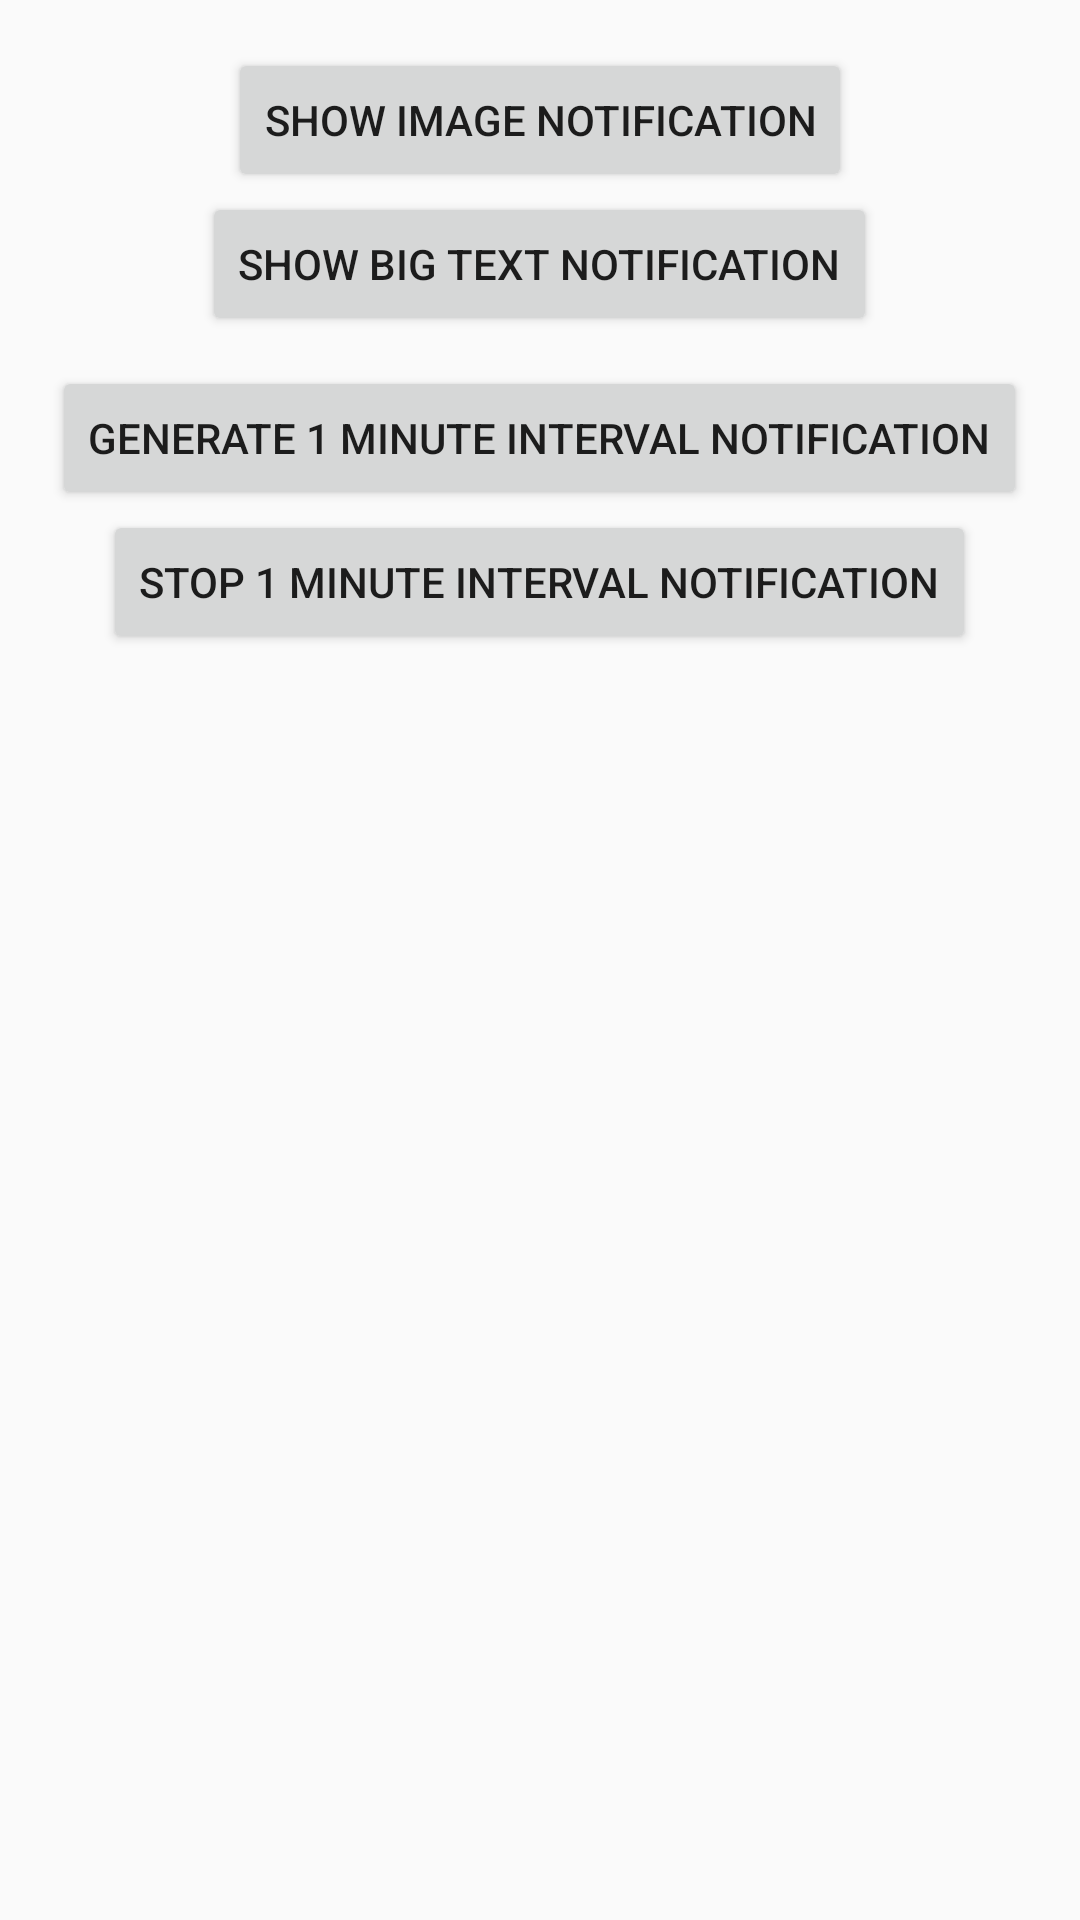

Layout XML and referenced resources for this Android screen:
<!-- AndroidManifest.xml: application theme AppTheme -->
<!-- res/layout/activity_main.xml -->
<?xml version="1.0" encoding="utf-8"?>
<RelativeLayout xmlns:android="http://schemas.android.com/apk/res/android"
    xmlns:tools="http://schemas.android.com/tools"
    android:id="@+id/activity_main"
    android:layout_width="match_parent"
    android:layout_height="match_parent"
    android:paddingBottom="@dimen/activity_vertical_margin"
    android:paddingLeft="@dimen/activity_horizontal_margin"
    android:paddingRight="@dimen/activity_horizontal_margin"
    android:paddingTop="@dimen/activity_vertical_margin"
    tools:context="com.nav.notificationdemo.notification.MainActivity">

    <Button
        android:id="@+id/imageNotificationButton"
        android:layout_width="wrap_content"
        android:layout_height="wrap_content"
        android:layout_centerHorizontal="true"
        android:text="Show Image Notification" />

    <Button
        android:id="@+id/textNotificationButton"
        android:layout_width="wrap_content"
        android:layout_height="wrap_content"
        android:layout_below="@id/imageNotificationButton"
        android:layout_centerHorizontal="true"
        android:text="Show Big Text Notification" />

    <Button
        android:id="@+id/generateOneMinuteButton"
        android:layout_width="wrap_content"
        android:layout_height="wrap_content"
        android:text="Generate 1 Minute Interval Notification"
        android:layout_centerHorizontal="true"
        android:layout_below="@id/textNotificationButton"
        android:layout_marginTop="10dp"/>
    <Button
        android:id="@+id/stopOneMinuteButton"
        android:layout_width="wrap_content"
        android:layout_height="wrap_content"
        android:text="Stop 1 Minute Interval Notification"
        android:layout_centerHorizontal="true"
        android:layout_below="@id/generateOneMinuteButton"/>

</RelativeLayout>
<!-- resources referenced by this layout -->
<resources>
  <dimen name="activity_horizontal_margin">16dp</dimen>
  <dimen name="activity_vertical_margin">16dp</dimen>
  <style name="AppTheme" parent="Theme.AppCompat.Light.DarkActionBar">
          
          <item name="colorPrimary">@color/colorPrimary</item>
          <item name="colorPrimaryDark">@color/colorPrimaryDark</item>
          <item name="colorAccent">@color/colorAccent</item>
  
      </style>
  <color name="colorPrimary">#3F51B5</color>
  <color name="colorPrimaryDark">#303F9F</color>
  <color name="colorAccent">#FF4081</color>
</resources>
